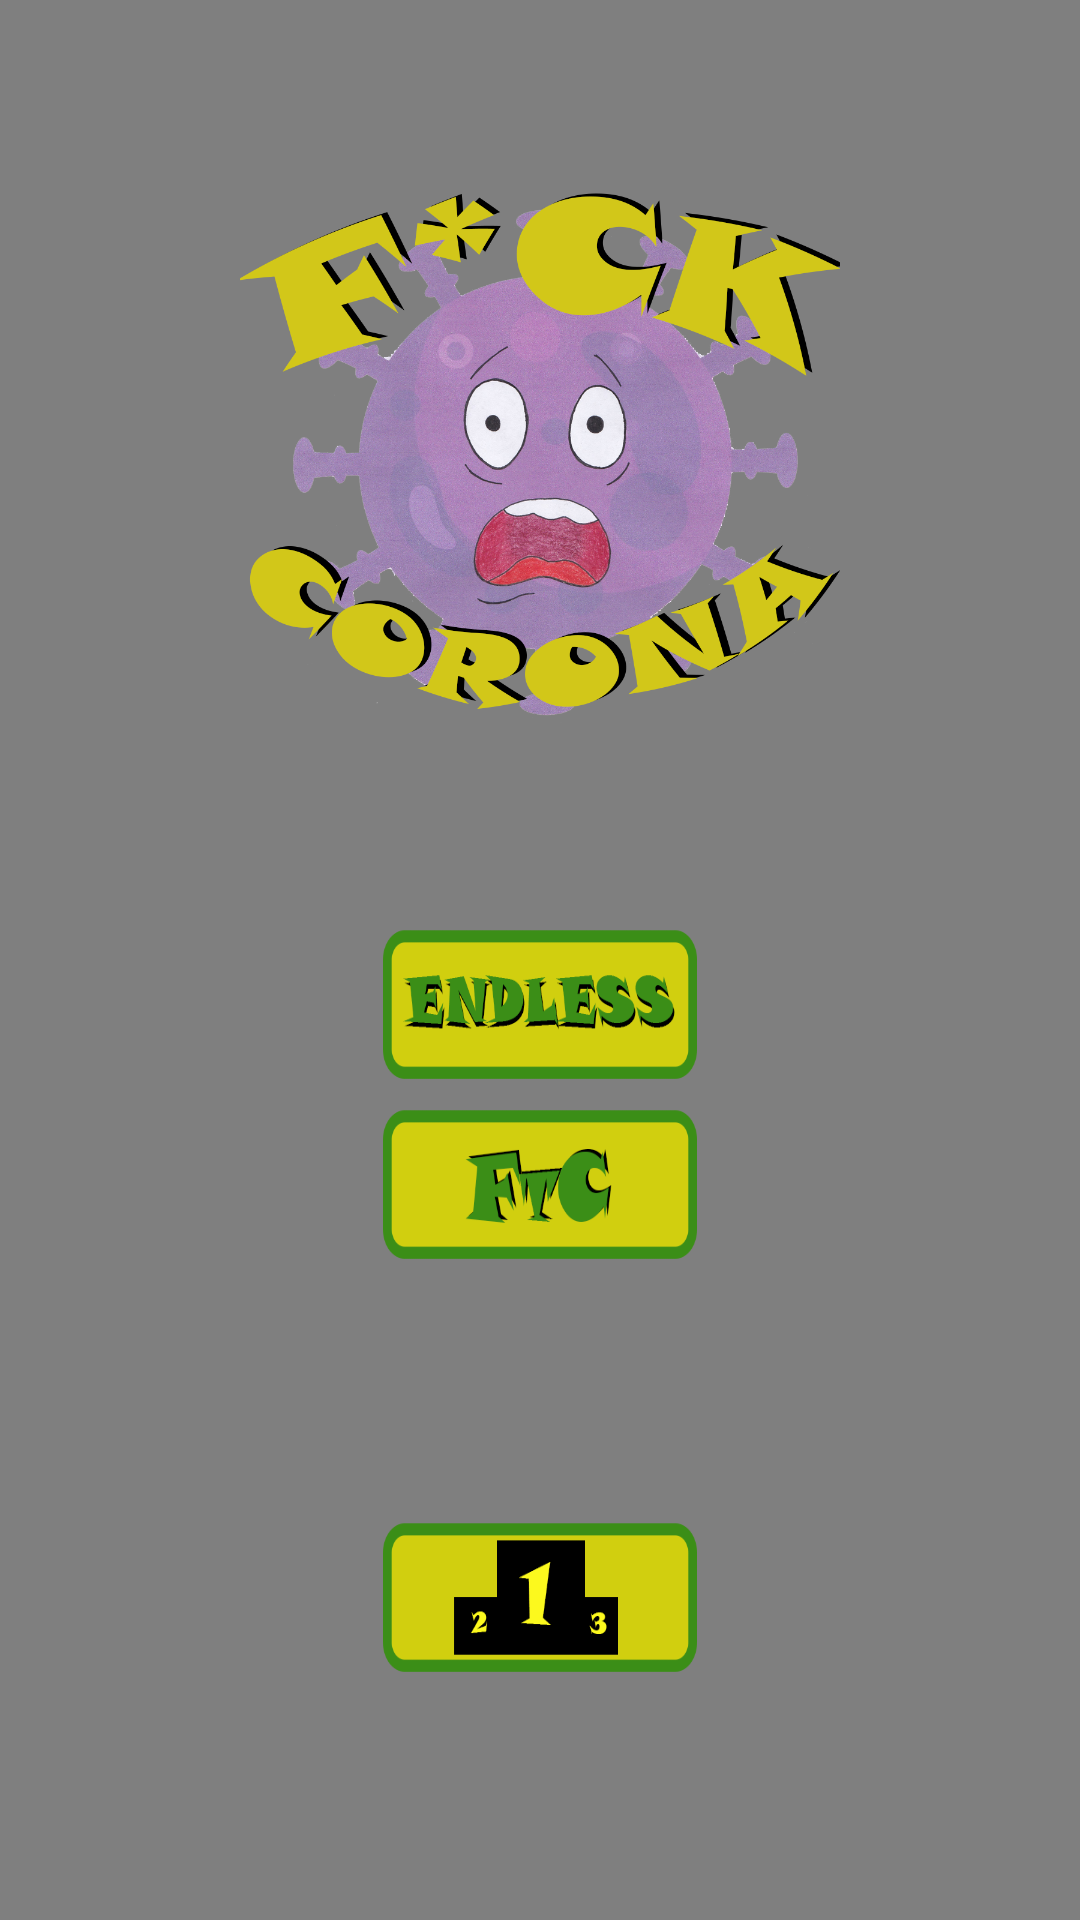

This screen was rendered from an Android layout file. Write that file and the resources it references.
<!-- AndroidManifest.xml: application theme AppTheme -->
<!-- res/layout/activity_main.xml -->
<?xml version="1.0" encoding="utf-8"?>
<RelativeLayout
    xmlns:android="http://schemas.android.com/apk/res/android"
    xmlns:app="http://schemas.android.com/apk/res-auto"
    xmlns:tools="http://schemas.android.com/tools"
    android:layout_width="match_parent"
    android:layout_height="match_parent"
    tools:context=".MainActivity"
    android:background="#949393">


    <pl.droidsonroids.gif.GifImageView
        android:id="@+id/ivMain"
        android:layout_width="match_parent"
        android:layout_height="match_parent"
        android:contentDescription="@string/ivMain"
        android:scaleType="centerCrop"
        android:src="@drawable/main_menu_bg" />


    <androidx.constraintlayout.widget.ConstraintLayout

    android:layout_width="match_parent"
    android:layout_height="match_parent">


        <Button

            android:id="@+id/btnEndless"
            android:layout_width="110dp"
            android:layout_height="60dp"
            android:background="@drawable/endless_btn"


            android:textColor="#7c00ff"
            app:layout_constraintBottom_toTopOf="@+id/btnFindCure"
            app:layout_constraintEnd_toEndOf="parent"
            app:layout_constraintStart_toStartOf="parent" />

        <Button
            android:id="@+id/btnLeaderboard"
            android:layout_width="110dp"
            android:layout_height="60dp"
            android:textColor="#7c00ff"
            app:layout_constraintBottom_toBottomOf="parent"
            app:layout_constraintEnd_toEndOf="parent"
            app:layout_constraintStart_toStartOf="parent"
            android:textSize="12dp"
            android:background="@drawable/leaderboard_btn"

            app:layout_constraintTop_toBottomOf="@+id/btnFindCure" />

        <Button
            android:id="@+id/btnFindCure"
            android:layout_width="110dp"
            android:layout_height="60dp"
            android:layout_marginTop="150dp"
            android:background="@drawable/ftc_btn"

            android:textColor="#7c00ff"
            app:layout_constraintBottom_toBottomOf="parent"
            app:layout_constraintEnd_toEndOf="parent"
            app:layout_constraintStart_toStartOf="parent"
            app:layout_constraintTop_toTopOf="parent" />

        <ImageView
            android:id="@+id/imageView"
            android:layout_width="200dp"
            android:layout_height="200dp"
            app:layout_constraintBottom_toTopOf="@+id/btnEndless"
            app:layout_constraintEnd_toEndOf="parent"
            app:layout_constraintStart_toStartOf="parent"
            app:layout_constraintTop_toTopOf="parent"
            app:srcCompat="@drawable/logo" />

    </androidx.constraintlayout.widget.ConstraintLayout>
</RelativeLayout>
<!-- resources referenced by this layout -->
<resources>
  <!-- drawable endless_btn (drawable) -->
  <?xml version="1.0" encoding="utf-8"?>
  <selector xmlns:android="http://schemas.android.com/apk/res/android">
      <item android:drawable="@drawable/endless_pressed" android:state_focused="true"></item>
      <item android:drawable="@drawable/endless_pressed" android:state_pressed="true"></item>
      <item android:drawable="@drawable/endless_unpressed"></item>
  </selector>
  <!-- drawable ftc_btn (drawable) -->
  <?xml version="1.0" encoding="utf-8"?>
  <selector xmlns:android="http://schemas.android.com/apk/res/android">
      <item android:drawable="@drawable/ftc_pressed" android:state_focused="true"></item>
      <item android:drawable="@drawable/ftc_pressed" android:state_pressed="true"></item>
      <item android:drawable="@drawable/ftc_unpressed"></item>
  </selector>
  <!-- drawable leaderboard_btn (drawable) -->
  <?xml version="1.0" encoding="utf-8"?>
  <selector xmlns:android="http://schemas.android.com/apk/res/android">
      <item android:drawable="@drawable/leaderboard_pressed" android:state_focused="true"></item>
      <item android:drawable="@drawable/leaderboard_pressed" android:state_pressed="true"></item>
      <item android:drawable="@drawable/leaderboard_unpressed"></item>
  </selector>
  <!-- drawable logo: png bitmap (drawable-v24, 870185 bytes) -->
  <!-- drawable main_menu_bg: gif bitmap (drawable, 1006001 bytes) -->
  <style name="AppTheme" parent="Theme.AppCompat.Light.DarkActionBar">
          <item name="colorPrimary">@color/colorPrimary</item>
          <item name="colorPrimaryDark">@color/colorPrimaryDark</item>
          <item name="colorAccent">@color/colorAccent</item>
      </style>
  <!-- drawable endless_pressed: png bitmap (drawable-v24, 9254 bytes) -->
  <!-- drawable endless_unpressed: png bitmap (drawable-v24, 9282 bytes) -->
  <!-- drawable ftc_pressed: png bitmap (drawable-v24, 11015 bytes) -->
  <!-- drawable ftc_unpressed: png bitmap (drawable-v24, 10884 bytes) -->
  <!-- drawable leaderboard_pressed: png bitmap (drawable-v24, 5466 bytes) -->
  <!-- drawable leaderboard_unpressed: png bitmap (drawable-v24, 5740 bytes) -->
  <color name="colorPrimary">#33691e</color>
  <color name="colorPrimaryDark">#003d00</color>
  <color name="colorAccent">#629749</color>
</resources>
